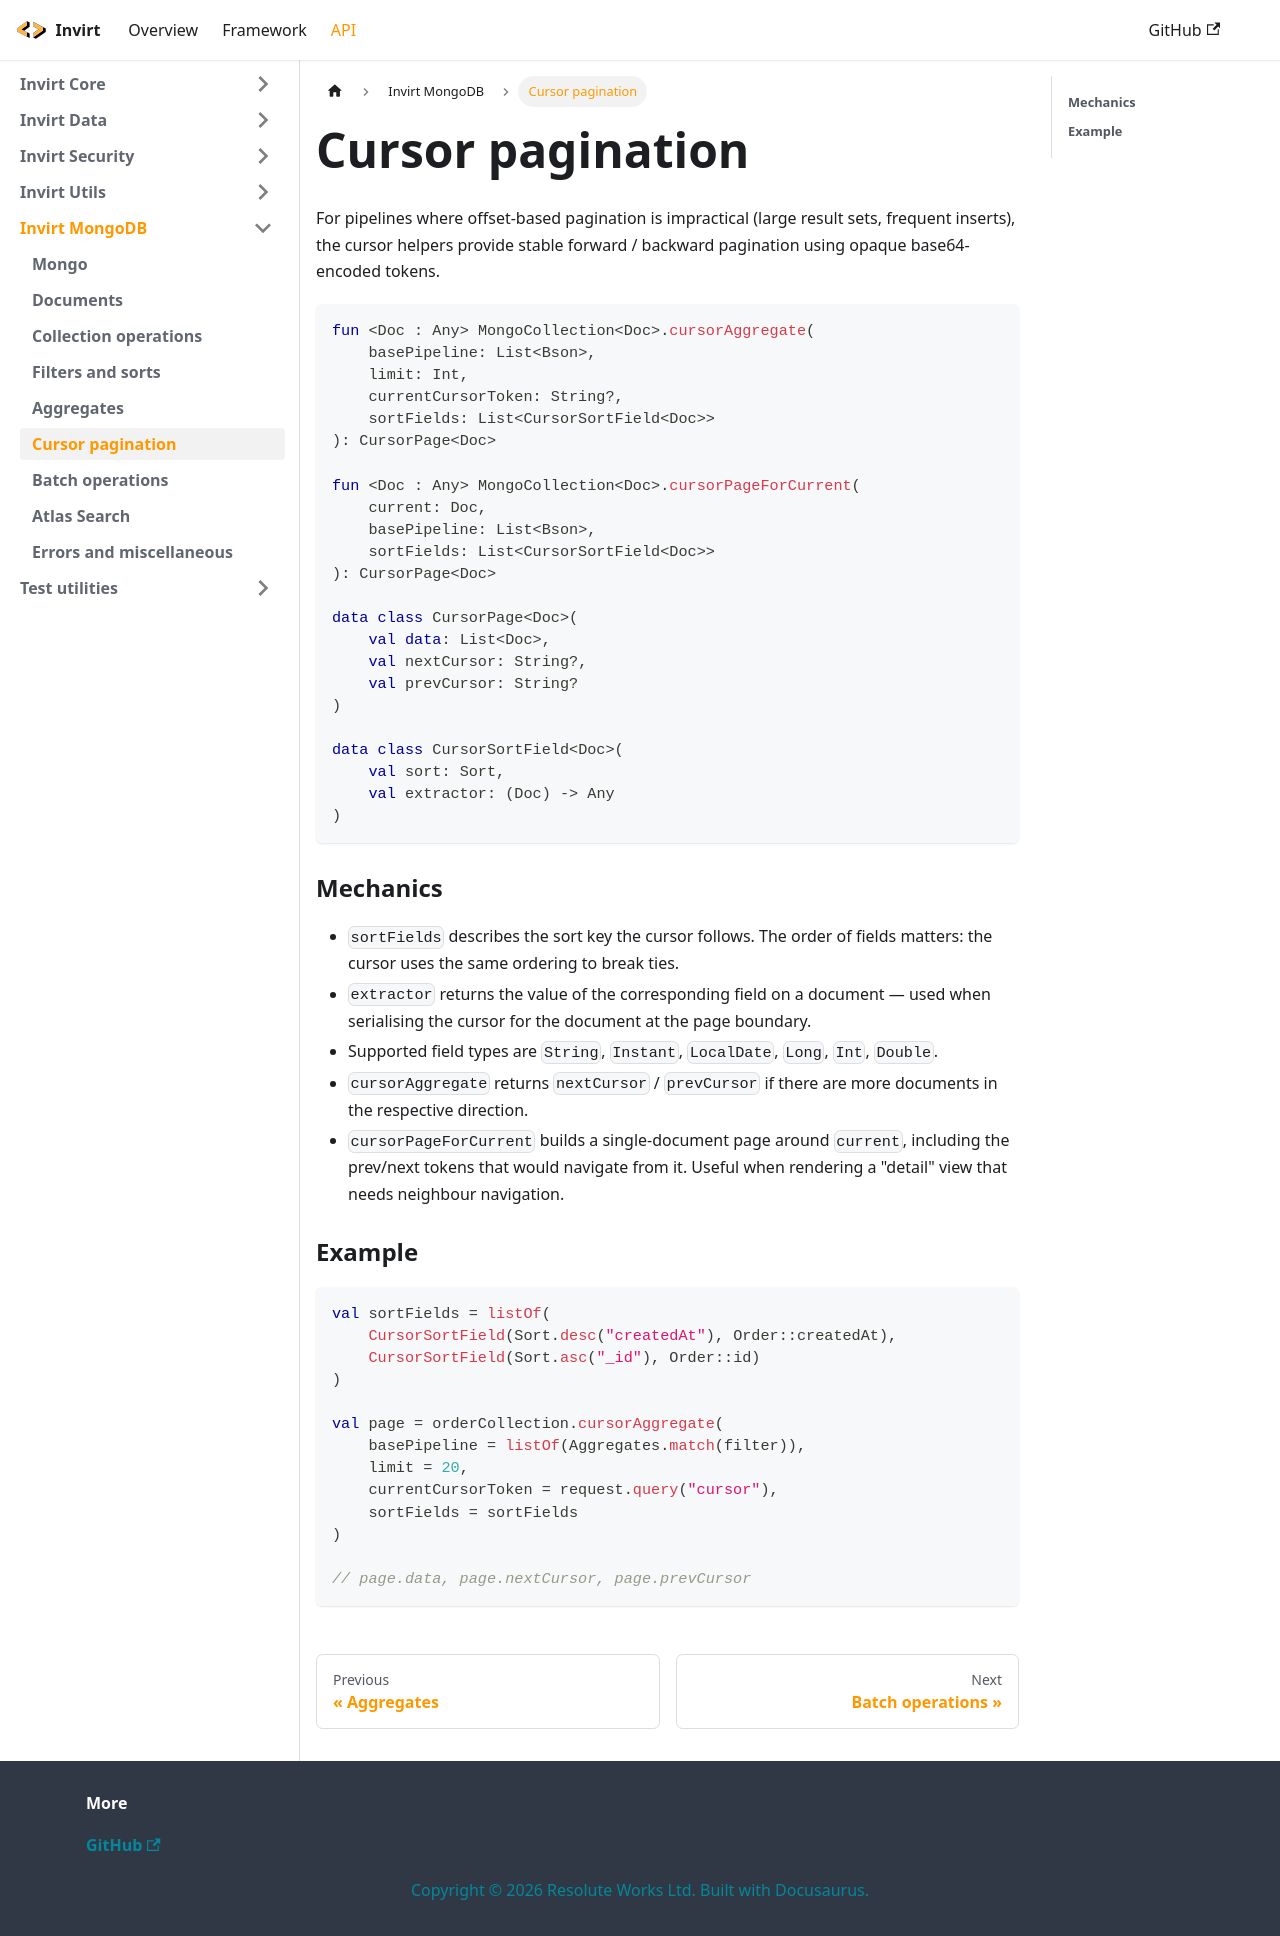

repository: resoluteworks/invirt · page: docs/api/invirt-mongodb/cursor/index.html · generator: docusaurus

---
sidebar_position: 7
---

# Cursor pagination

For pipelines where offset-based pagination is impractical (large result sets, frequent inserts), the
cursor helpers provide stable forward / backward pagination using opaque base64-encoded tokens.

```kotlin
fun <Doc : Any> MongoCollection<Doc>.cursorAggregate(
    basePipeline: List<Bson>,
    limit: Int,
    currentCursorToken: String?,
    sortFields: List<CursorSortField<Doc>>
): CursorPage<Doc>

fun <Doc : Any> MongoCollection<Doc>.cursorPageForCurrent(
    current: Doc,
    basePipeline: List<Bson>,
    sortFields: List<CursorSortField<Doc>>
): CursorPage<Doc>

data class CursorPage<Doc>(
    val data: List<Doc>,
    val nextCursor: String?,
    val prevCursor: String?
)

data class CursorSortField<Doc>(
    val sort: Sort,
    val extractor: (Doc) -> Any
)
```

### Mechanics
* `sortFields` describes the sort key the cursor follows. The order of fields matters: the cursor
  uses the same ordering to break ties.
* `extractor` returns the value of the corresponding field on a document &mdash; used when serialising
  the cursor for the document at the page boundary.
* Supported field types are `String`, `Instant`, `LocalDate`, `Long`, `Int`, `Double`.
* `cursorAggregate` returns `nextCursor` / `prevCursor` if there are more documents in the respective
  direction.
* `cursorPageForCurrent` builds a single-document page around `current`, including the prev/next
  tokens that would navigate from it. Useful when rendering a "detail" view that needs neighbour
  navigation.

### Example
```kotlin
val sortFields = listOf(
    CursorSortField(Sort.desc("createdAt"), Order::createdAt),
    CursorSortField(Sort.asc("_id"), Order::id)
)

val page = orderCollection.cursorAggregate(
    basePipeline = listOf(Aggregates.match(filter)),
    limit = 20,
    currentCursorToken = request.query("cursor"),
    sortFields = sortFields
)

// page.data, page.nextCursor, page.prevCursor
```
